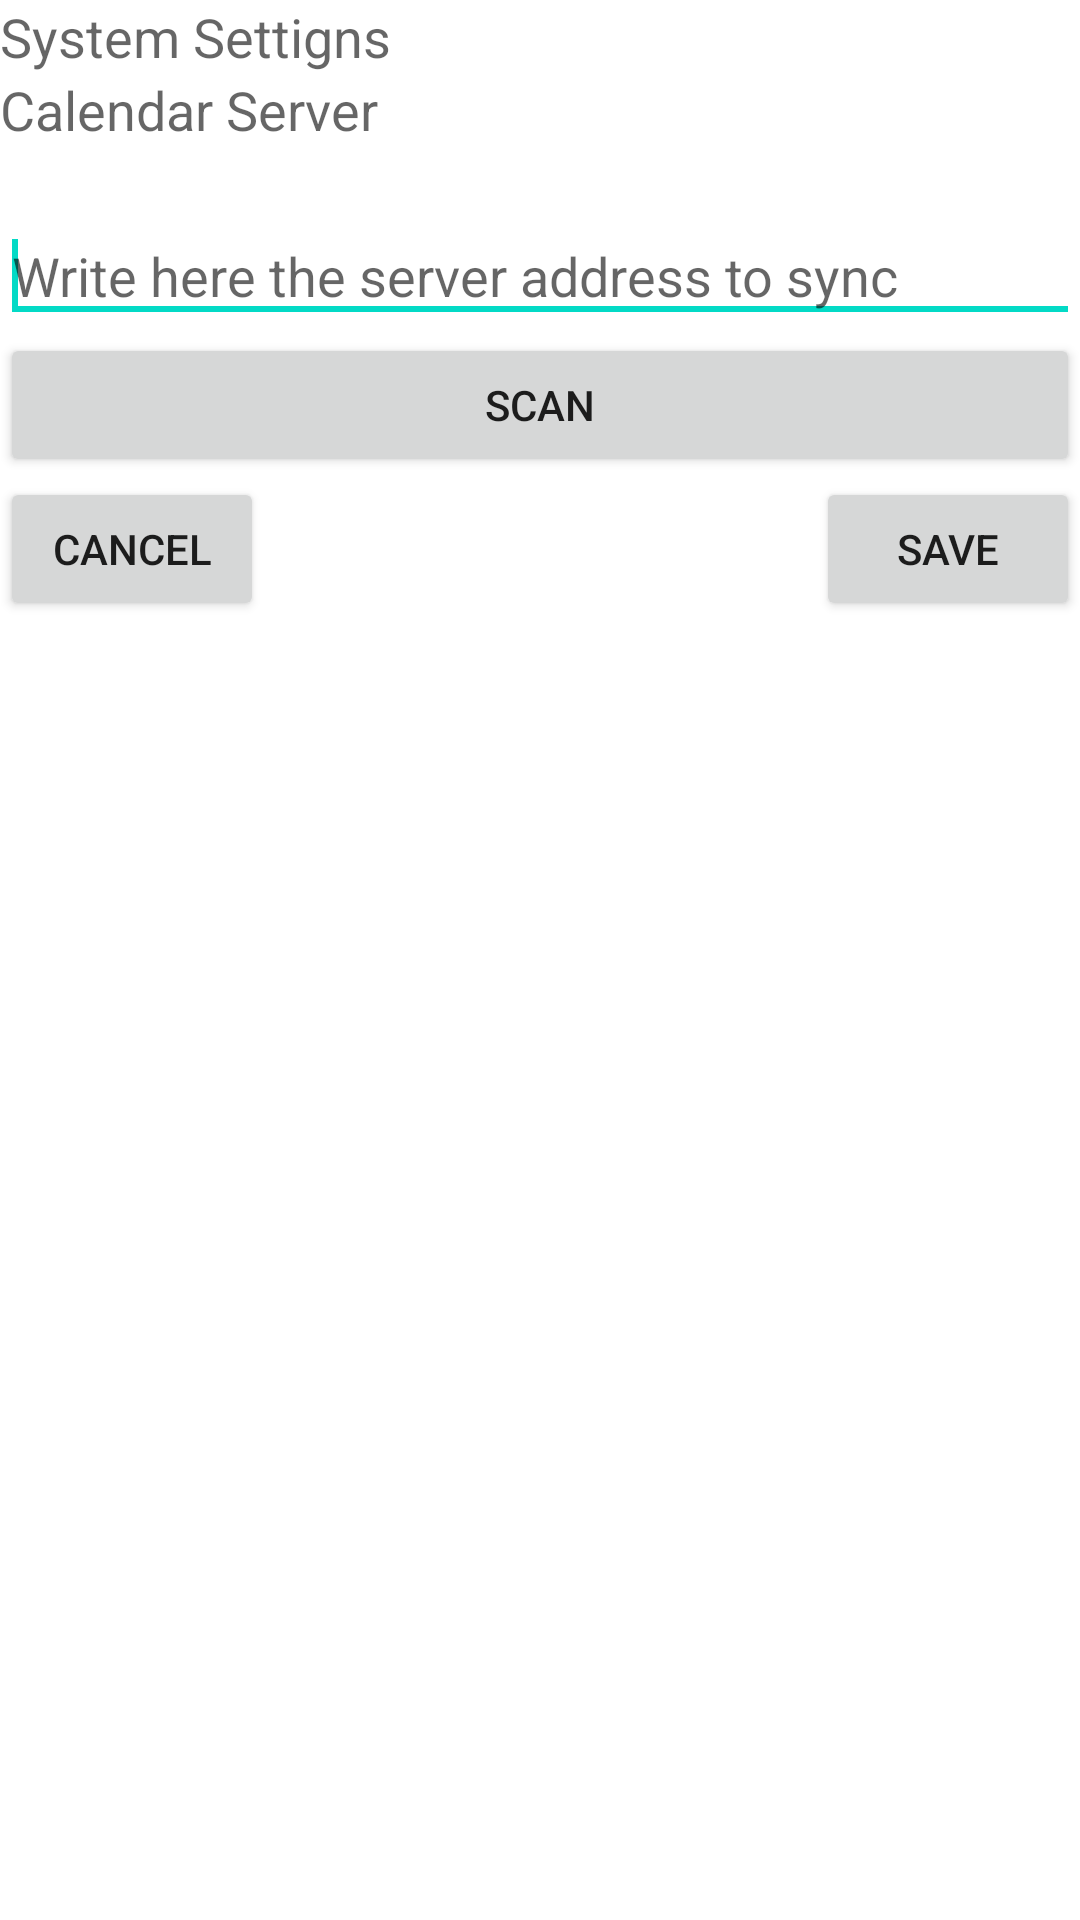

Produce the Android XML layout that renders to this screen, including the resource entries it uses.
<!-- AndroidManifest.xml: fallback theme Theme.MaterialComponents.DayNight.NoActionBar -->
<!-- res/layout/settings.xml -->
<?xml version="1.0" encoding="utf-8"?>

<TableLayout xmlns:android="http://schemas.android.com/apk/res/android"
    android:layout_width="match_parent"
    android:layout_height="match_parent" >

    <TableRow
        android:id="@+id/tableRow1"
        android:layout_width="wrap_content"
        android:layout_height="wrap_content" >

        <TextView
            android:id="@+id/tvEventTitleItem"
            android:layout_width="wrap_content"
            android:layout_height="wrap_content"
            android:text="@string/syssettings"
            android:textAppearance="?android:attr/textAppearanceMedium" />

    </TableRow>

    <TableRow
        android:id="@+id/tableRow2"
        android:layout_width="wrap_content"
        android:layout_height="wrap_content" >

        <TextView
            android:id="@+id/tvEvtDateItem"
            android:layout_width="wrap_content"
            android:layout_height="wrap_content"
            android:hint="@string/calendarserverhint"
            android:text="@string/calendarserver"
            android:textAppearance="?android:attr/textAppearanceMedium" />

    </TableRow>

    <TableRow
        android:id="@+id/tableRow3"
        android:layout_width="wrap_content"
        android:layout_height="wrap_content" >

        <EditText
            android:id="@+id/etServerURL"
            android:layout_width="wrap_content"
            android:layout_height="wrap_content"
            android:ems="10"
            android:hint="@string/writeserveraddr" >

            <requestFocus />
        </EditText>

    </TableRow>

    <TableRow
        android:id="@+id/tableRow5"
        android:layout_width="wrap_content"
        android:layout_height="wrap_content" >

        <Button
            android:id="@+id/btScan"
            android:layout_width="wrap_content"
            android:layout_height="wrap_content"
            android:text="@string/scan" />

    </TableRow>

    <TableRow
        android:id="@+id/tableRow4"
        android:layout_width="wrap_content"
        android:layout_height="wrap_content" >

        <RelativeLayout
            android:layout_width="wrap_content"
            android:layout_height="wrap_content" >

            <Button
                android:id="@+id/btCancelset"
                android:layout_width="wrap_content"
                android:layout_height="wrap_content"
                android:layout_alignParentLeft="true"
                android:layout_alignParentTop="true"
                android:text="@string/cancel" />

            <Button
                android:id="@+id/buttonSave"
                android:layout_width="wrap_content"
                android:layout_height="wrap_content"
                android:layout_alignParentRight="true"
                android:layout_alignParentTop="true"
                android:text="@string/save" />

        </RelativeLayout>

    </TableRow>

</TableLayout>
<!-- resources referenced by this layout -->
<resources>
  <string name="calendarserver">Calendar Server</string>
  <string name="calendarserverhint">The server URL that will be used to sync this app with the calendar found there.</string>
  <string name="cancel">Cancel</string>
  <string name="save">Save</string>
  <string name="scan">Scan</string>
  <string name="syssettings">System Settigns</string>
  <string name="writeserveraddr">Write here the server address to sync</string>
</resources>
